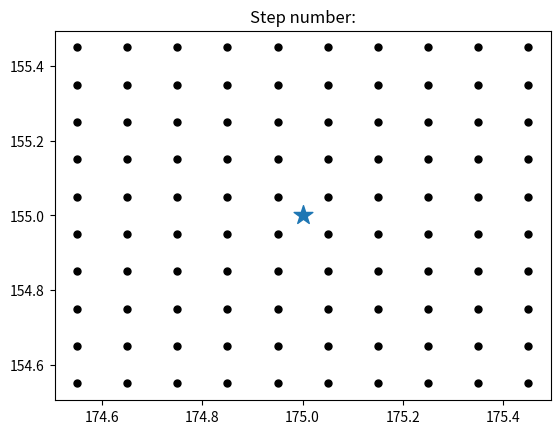

Recreate this plot in Python.
# -*- coding: utf-8 -*-
"""
Created on Wed Mar 11 10:14:20 2026

@author: charl
"""

import numpy as np
import matplotlib.pyplot as plt
import random

number_of_beads = 100

# Central arctic
x0=175
y0=155



#Set side length
n = int(np.sqrt(number_of_beads))
#Create 10 evenly spaced data points that are centred on 0 and offset from the edges by 0.5
spacing = np.linspace(-0.5, 0.5, n, endpoint=False) + 0.5/n
print("Array of spacing",spacing)
#Create a 10x10 square grid shape
gx, gy = np.meshgrid(spacing, spacing)  
 
#shape the grid about the coordinate points
bead_x = x0 + gx.ravel()  # shape (100,)
bead_y = y0 + gy.ravel()  # shape (100,)
    


# print("X Values:")
# print(bead_x)
# print("-------------------------------")
# print("Y Values:")
# print(bead_y)
# print("-------------------------------")

plt.scatter(bead_x,bead_y,color='black',s=25)
plt.scatter(x0,y0,marker='*',s=200)
#plt.xlim(x0-5, x0+5)
#plt.ylim(y0-5,y0+5)
plt.title("Step number:")
plt.show()
